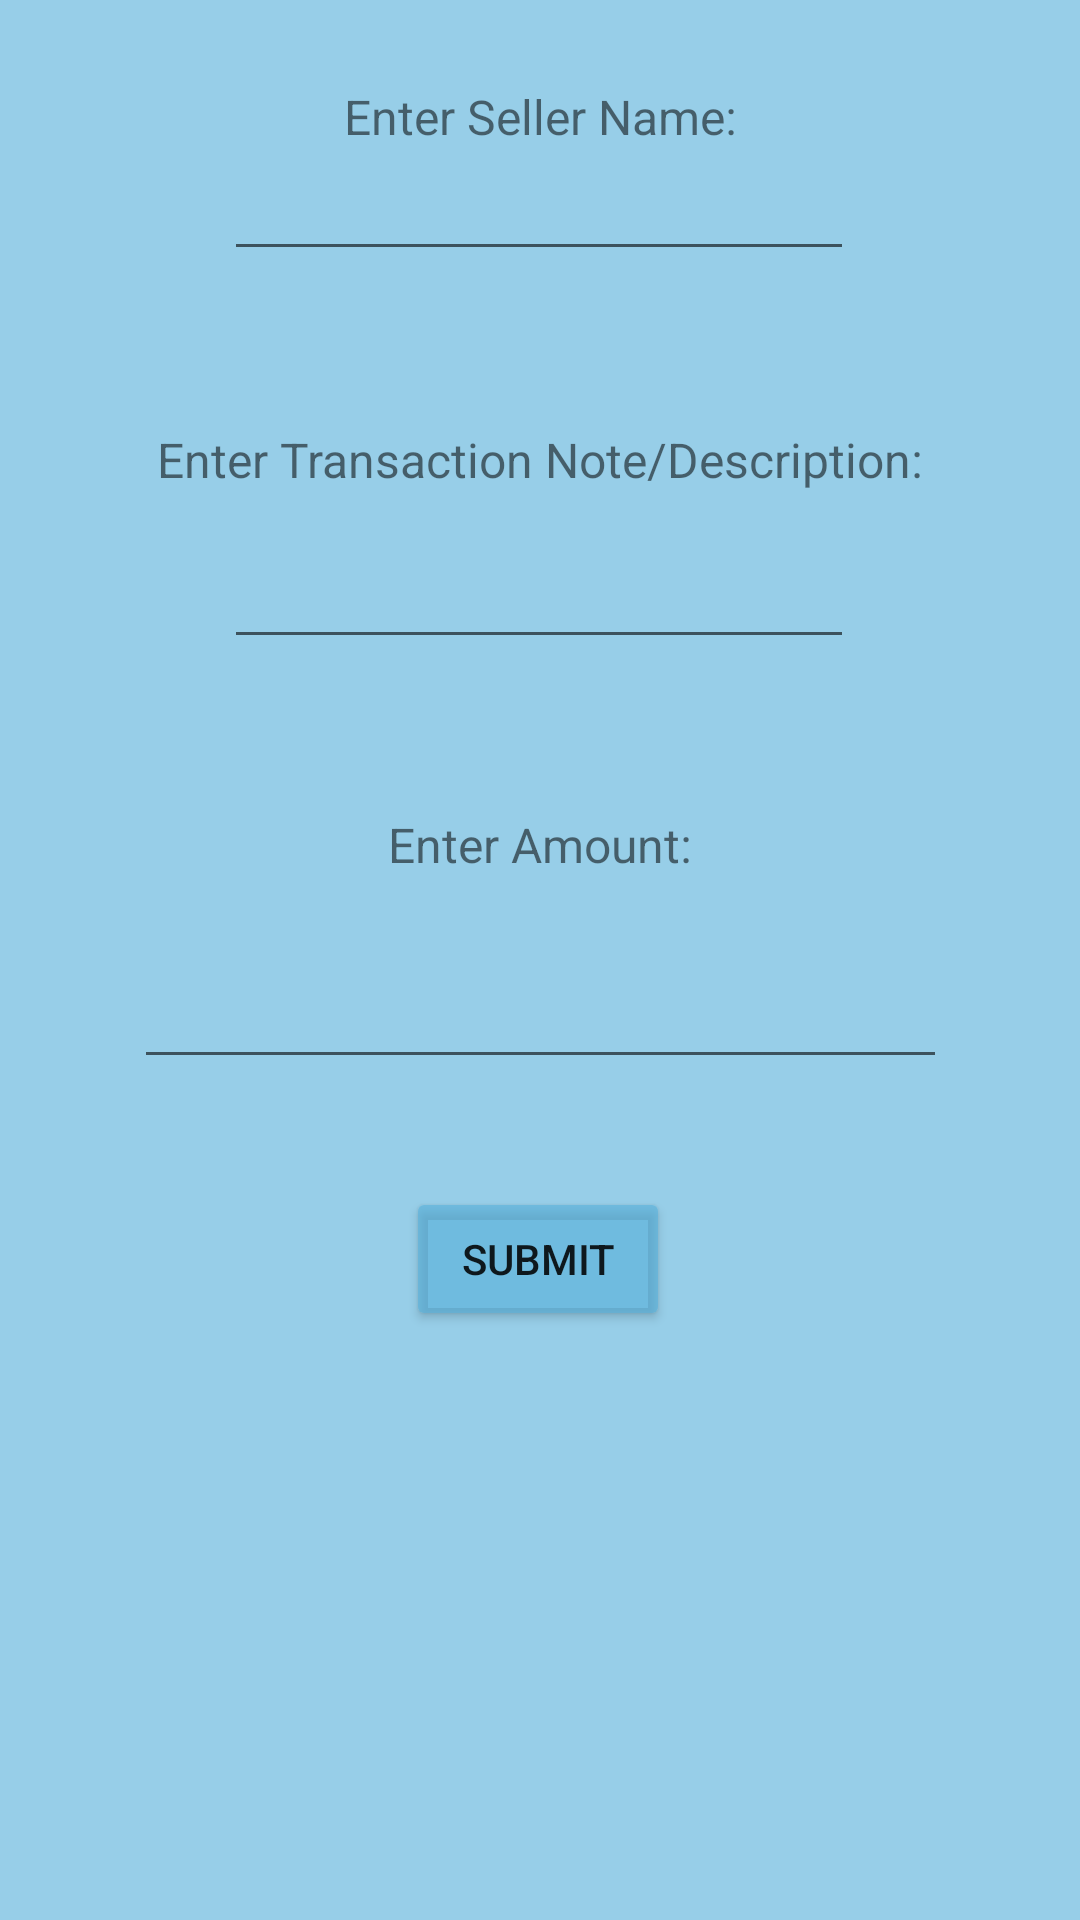

Here is an Android app screen rendered from its layout file. Give the layout XML and the strings, colors and styles it references.
<!-- AndroidManifest.xml: application theme Theme.AndroidAppDev1 -->
<!-- res/layout/activity_new_transaction.xml -->
<?xml version="1.0" encoding="utf-8"?>
<androidx.constraintlayout.widget.ConstraintLayout xmlns:android="http://schemas.android.com/apk/res/android"
    xmlns:app="http://schemas.android.com/apk/res-auto"
    xmlns:tools="http://schemas.android.com/tools"
    android:layout_width="match_parent"
    android:layout_height="match_parent"
    android:background="#9E57B1DA"
    android:clickable="false"
    tools:context=".newTransaction">

    <EditText
        android:id="@+id/sellerName"
        android:layout_width="210dp"
        android:layout_height="wrap_content"
        android:layout_marginTop="49dp"
        android:ems="10"
        android:inputType="textPersonName"
        app:layout_constraintEnd_toEndOf="parent"
        app:layout_constraintHorizontal_bias="0.497"
        app:layout_constraintStart_toStartOf="parent"
        app:layout_constraintTop_toTopOf="parent" />

    <EditText
        android:id="@+id/transactionNote"
        android:layout_width="210dp"
        android:layout_height="wrap_content"
        android:layout_marginTop="88dp"
        android:ems="10"
        android:inputType="textPersonName"
        app:layout_constraintEnd_toEndOf="parent"
        app:layout_constraintHorizontal_bias="0.497"
        app:layout_constraintStart_toStartOf="parent"
        app:layout_constraintTop_toBottomOf="@+id/sellerName" />

    <EditText
        android:id="@+id/transactionAmount"
        android:layout_width="271dp"
        android:layout_height="68dp"
        android:layout_marginTop="72dp"
        android:ems="10"
        android:inputType="textPersonName"
        app:layout_constraintEnd_toEndOf="parent"
        app:layout_constraintStart_toStartOf="parent"
        app:layout_constraintTop_toBottomOf="@+id/transactionNote" />

    <Button
        android:id="@+id/submitTransaction"
        android:layout_width="wrap_content"
        android:layout_height="wrap_content"
        android:layout_marginTop="36dp"
        android:clickable="true"
        android:onClick="addTransactionMethod"
        android:text="Submit"
        app:backgroundTint="#9E57B1DA"
        app:layout_constraintEnd_toEndOf="parent"
        app:layout_constraintHorizontal_bias="0.498"
        app:layout_constraintStart_toStartOf="parent"
        app:layout_constraintTop_toBottomOf="@+id/transactionAmount" />

    <TextView
        android:id="@+id/textView"
        android:layout_width="wrap_content"
        android:layout_height="wrap_content"
        android:layout_marginTop="28dp"
        android:text="Enter Seller Name:"
        android:textSize="16sp"
        app:layout_constraintEnd_toEndOf="parent"
        app:layout_constraintStart_toStartOf="parent"
        app:layout_constraintTop_toTopOf="parent" />

    <TextView
        android:id="@+id/textView5"
        android:layout_width="wrap_content"
        android:layout_height="wrap_content"
        android:layout_marginTop="52dp"
        android:text="Enter Transaction Note/Description:"
        android:textSize="16sp"
        app:layout_constraintEnd_toEndOf="parent"
        app:layout_constraintStart_toStartOf="parent"
        app:layout_constraintTop_toBottomOf="@+id/sellerName" />

    <TextView
        android:id="@+id/textView7"
        android:layout_width="wrap_content"
        android:layout_height="wrap_content"
        android:layout_marginTop="51dp"
        android:text="Enter Amount:"
        android:textSize="16sp"
        app:layout_constraintEnd_toEndOf="parent"
        app:layout_constraintStart_toStartOf="parent"
        app:layout_constraintTop_toBottomOf="@+id/transactionNote" />
</androidx.constraintlayout.widget.ConstraintLayout>
<!-- resources referenced by this layout -->
<resources>
  <style name="Theme.AndroidAppDev1" parent="Theme.MaterialComponents.DayNight.DarkActionBar">
          
          <item name="colorPrimary">@color/purple_500</item>
          <item name="colorPrimaryVariant">@color/purple_700</item>
          <item name="colorOnPrimary">@color/white</item>
          
          <item name="colorSecondary">@color/teal_200</item>
          <item name="colorSecondaryVariant">@color/teal_700</item>
          <item name="colorOnSecondary">@color/black</item>
          
          <item name="android:statusBarColor" tools:targetApi="l">?attr/colorPrimaryVariant</item>
          
      </style>
  <!-- not gathered from this repository: default colours our renderer supplied (Android Studio template values) -->
  <color name="purple_500">#FF6200EE</color>
  <color name="purple_700">#FF3700B3</color>
  <color name="teal_200">#FF03DAC5</color>
  <color name="teal_700">#FF018786</color>
  <color name="black">#FF000000</color>
  <color name="white">#FFFFFFFF</color>
</resources>
